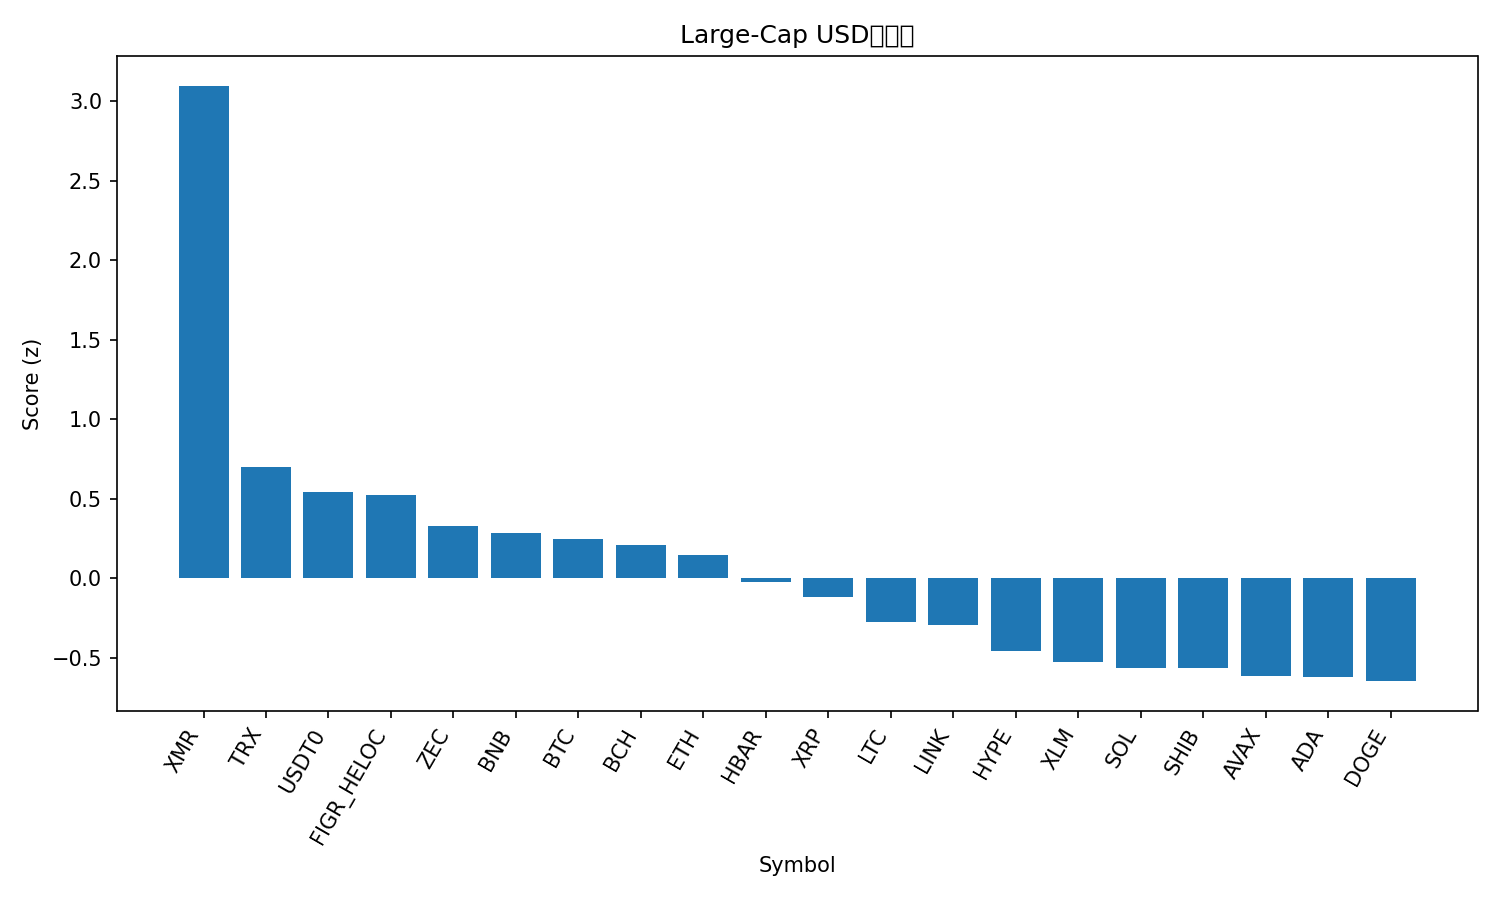

The data file committed next to this chart (first rows):
rank, name, symbol, price, pct_1h, pct_24h, pct_7d, pct_1h_vs_btc, pct_24h_vs_btc, pct_7d_vs_btc, market_cap_rank, market_cap, volume_usd, score
1, Monero, XMR, 628, 2.416, 7.674, 9.65, 2.543, 10.46, 9.152, 18, 11473021028, 353043786, 3.098
2, TRON, TRX, 0.3191, -0.05163, -0.1518, 6.926, 0.07545, 2.634, 6.428, 8, 30272887810, 802763373, 0.7007
3, USDT0, USDT0, 0.9996, 0.02683, -0.02698, 0.1098, 0.1539, 2.759, -0.388, 34, 4650344052, 192067617, 0.5385
4, Figure Heloc, FIGR_HELOC, 1.0, 0.0, 0.0, 0.0, 0.1271, 2.786, -0.4978, 11, 14649285360, 57407, 0.5201
5, Zcash, ZEC, 369.1, 1.26, -6.609, -10.81, 1.387, -3.823, -11.31, 28, 6109652533, 540712202, 0.3279
6, BNB, BNB, 923.2, -0.08013, -2.512, 1.616, 0.04695, 0.2742, 1.118, 4, 126123431483, 2064520346, 0.2859
7, Bitcoin, BTC, 92459, -0.1271, -2.786, 0.4978, 0.0, 0.0, 0.0, 1, 1847438908209, 37316633758, 0.2437
8, Bitcoin Cash, BCH, 589.4, 0.03608, -0.7387, -8.124, 0.1632, 2.048, -8.622, 15, 11776570668, 400909661, 0.2081
9, Ethereum, ETH, 3193, -0.1988, -3.56, 1.195, -0.07177, -0.7733, 0.6973, 2, 385769785791, 25487371952, 0.1428
10, Hedera, HBAR, 0.1093, 0.5876, -6.806, -8.014, 0.7147, -4.019, -8.512, 33, 4682814522, 174690998, -0.02483
11, XRP, XRP, 1.96, -0.01221, -4.698, -5.829, 0.1149, -1.912, -6.327, 5, 119170204968, 3238001099, -0.121
12, Litecoin, LTC, 70.16, 0.3525, -6.467, -12.13, 0.4796, -3.681, -12.63, 32, 5385122922, 647653878, -0.2734
13, Chainlink, LINK, 12.77, -0.003774, -6.846, -4.736, 0.1233, -4.059, -5.234, 21, 9045062175, 625706779, -0.2937
14, Hyperliquid, HYPE, 23.76, -0.06993, -8.138, -4.622, 0.05714, -5.351, -5.12, 30, 5680860783, 197696222, -0.4572
15, Stellar, XLM, 0.214, -0.4383, -6.178, -5.449, -0.3112, -3.392, -5.947, 26, 6941748657, 218375910, -0.5278
16, Solana, SOL, 132.9, -0.357, -6.803, -6.742, -0.23, -4.016, -7.239, 7, 75346960608, 5368885468, -0.565
17, Shiba Inu, SHIB, 7.85e-06, -0.2607, -6.528, -9.028, -0.1336, -3.742, -9.526, 35, 4620985514, 149520158, -0.5663
18, Avalanche, AVAX, 12.6, -0.08273, -7.964, -9.814, 0.04435, -5.177, -10.31, 31, 5430583469, 409549188, -0.6171
19, Cardano, ADA, 0.3634, -0.1477, -7.974, -8.681, -0.02063, -5.188, -9.178, 12, 13379296891, 774737705, -0.6212
20, Dogecoin, DOGE, 0.1268, -0.2104, -7.474, -9.851, -0.08336, -4.687, -10.35, 10, 21393667089, 1687976541, -0.6483
21, Sui, SUI, 1.57, -0.4893, -11.99, -14.44, -0.3622, -9.209, -14.94, 29, 5934209972, 949571292, -1.411
